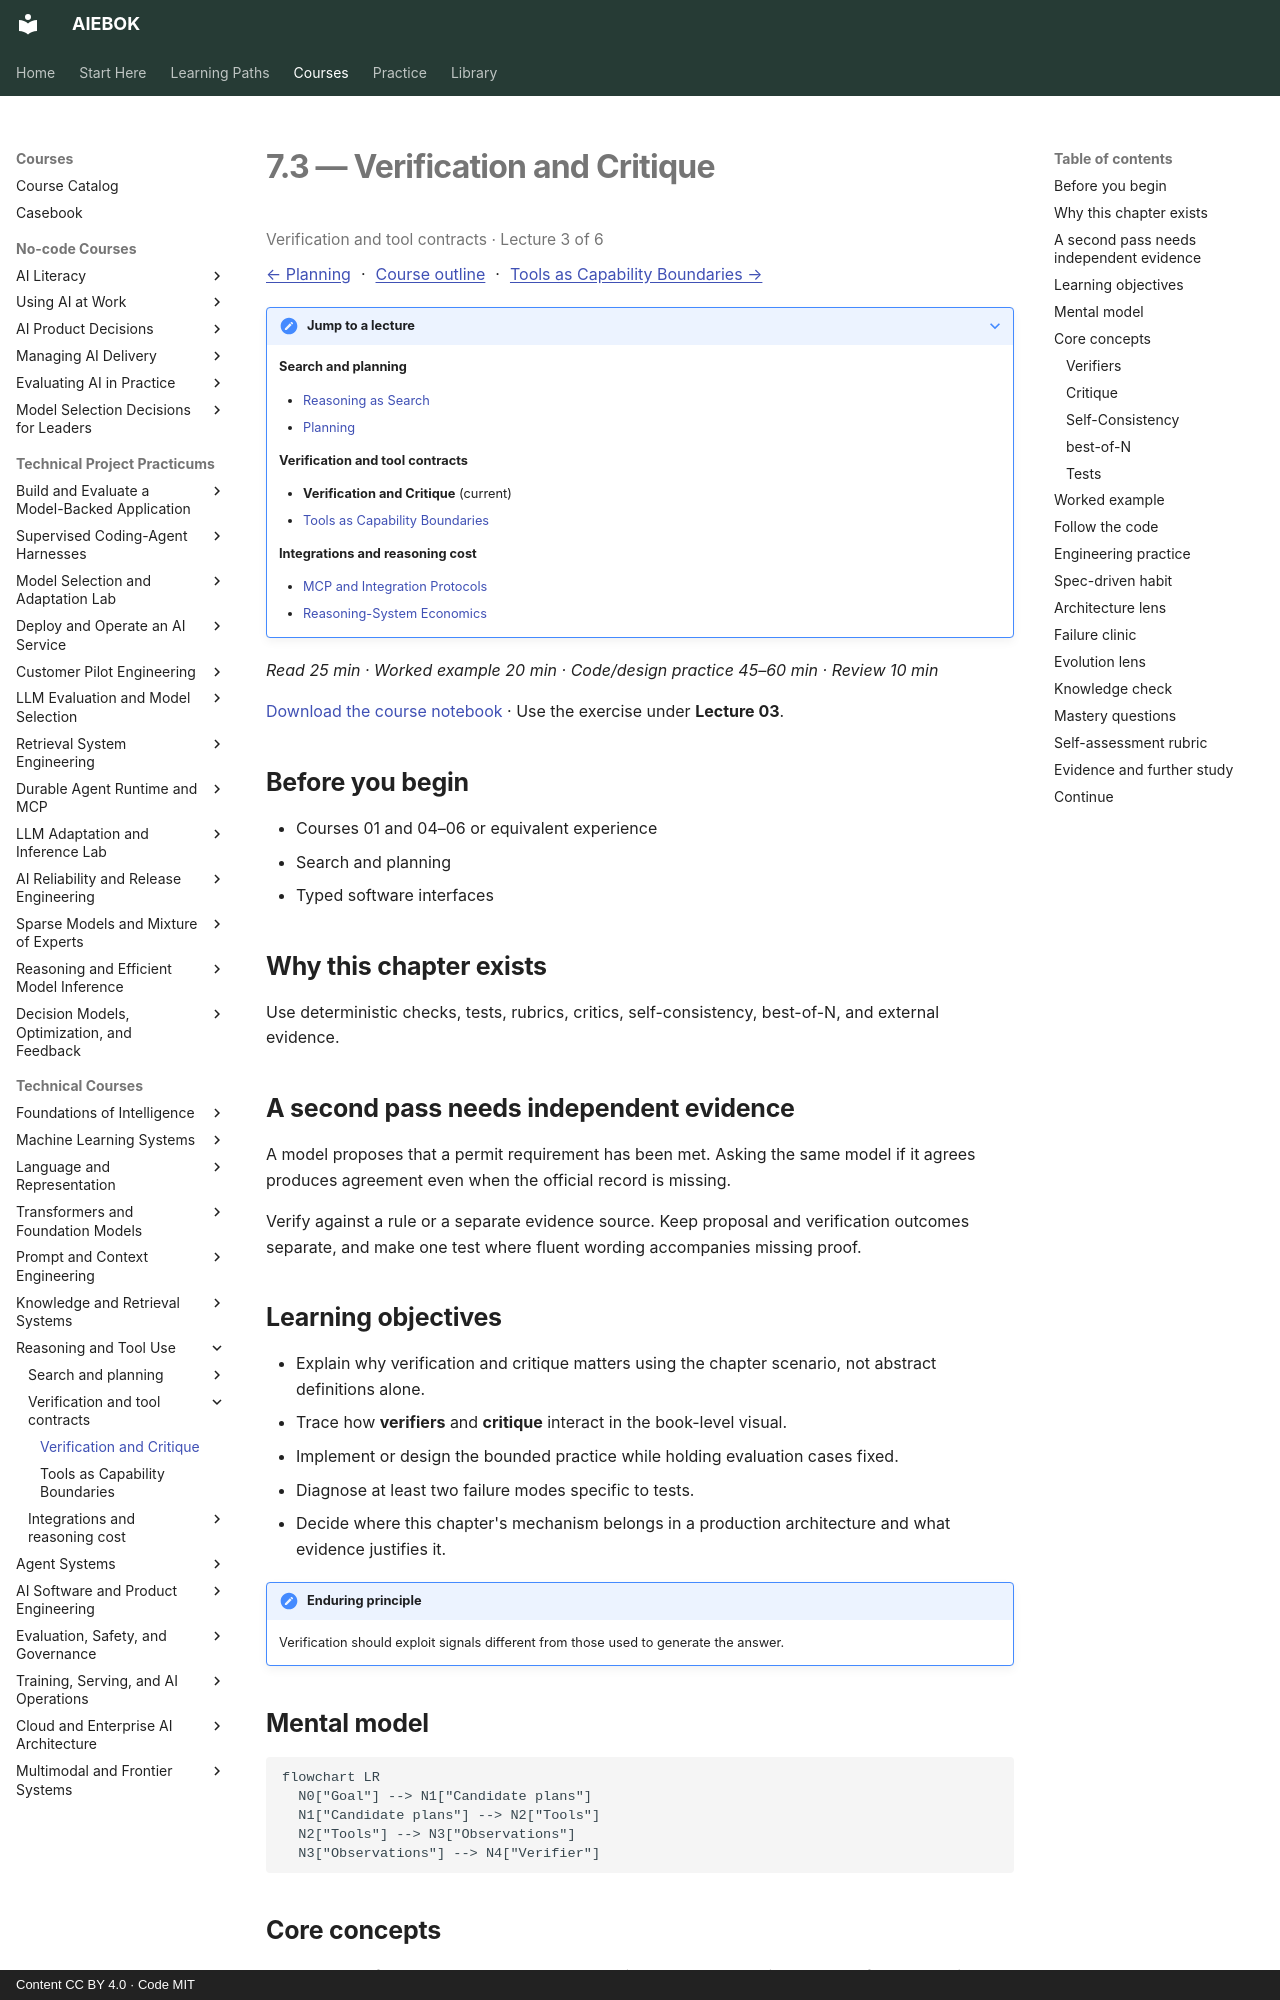

repository: mahalingam-inapp/aiebok · page: books/07-reasoning-and-tool-use/03-verification-and-critique/index.html · generator: mkdocs · copyright: Content CC BY 4.0 · Code MIT

# 7.3 — Verification and Critique

<p class="study-position" data-course="07-reasoning-and-tool-use" data-lecture="03-verification-and-critique.md">Verification and tool contracts · Lecture 3 of 6</p>

[← Planning](02-planning.md) · [Course outline](index.md#course-outline){ .study-overview } · [Tools as Capability Boundaries →](04-tools-as-capability-boundaries.md)
{: .study-directions }

??? note "Jump to a lecture"

    **Search and planning**

    - [Reasoning as Search](01-reasoning-as-search.md)
    - [Planning](02-planning.md)

    **Verification and tool contracts**

    - **Verification and Critique** (current)
    - [Tools as Capability Boundaries](04-tools-as-capability-boundaries.md)

    **Integrations and reasoning cost**

    - [MCP and Integration Protocols](05-mcp-and-integration-protocols.md)
    - [Reasoning-System Economics](06-reasoning-system-economics.md)

*Read 25 min · Worked example 20 min · Code/design practice 45–60 min · Review 10 min*

[Download the course notebook](../../assets/notebooks/07-reasoning-and-tool-use.ipynb){ download } · Use the exercise under **Lecture 03**.

## Before you begin

- Courses 01 and 04–06 or equivalent experience
- Search and planning
- Typed software interfaces

## Why this chapter exists

Use deterministic checks, tests, rubrics, critics, self-consistency, best-of-N, and external evidence.

## A second pass needs independent evidence

A model proposes that a permit requirement has been met. Asking the same model if it agrees produces agreement even when the official record is missing.

Verify against a rule or a separate evidence source. Keep proposal and verification outcomes separate, and make one test where fluent wording accompanies missing proof.

## Learning objectives

- Explain why verification and critique matters using the chapter scenario, not abstract definitions alone.
- Trace how **verifiers** and **critique** interact in the book-level visual.
- Implement or design the bounded practice while holding evaluation cases fixed.
- Diagnose at least two failure modes specific to tests.
- Decide where this chapter's mechanism belongs in a production architecture and what evidence justifies it.

!!! note "Enduring principle"
    Verification should exploit signals different from those used to generate the answer.

## Mental model

```mermaid
flowchart LR
  N0["Goal"] --> N1["Candidate plans"]
  N1["Candidate plans"] --> N2["Tools"]
  N2["Tools"] --> N3["Observations"]
  N3["Observations"] --> N4["Verifier"]
```

## Core concepts

The concepts form a system, not a vocabulary list. Read each section below before attempting the practice exercise.

### Verifiers

Verifiers check candidate outputs with independent logic—unit tests, schemas, calculators—not the same model that generated them. See the [Verifiers concept card](../../concepts/cards/verifiers.md).

**Example:** A Python assert verifies JSON plan steps include all required migration phases.

**Evidence of understanding:** Report verifier catch rate on intentionally corrupted candidate outputs.
